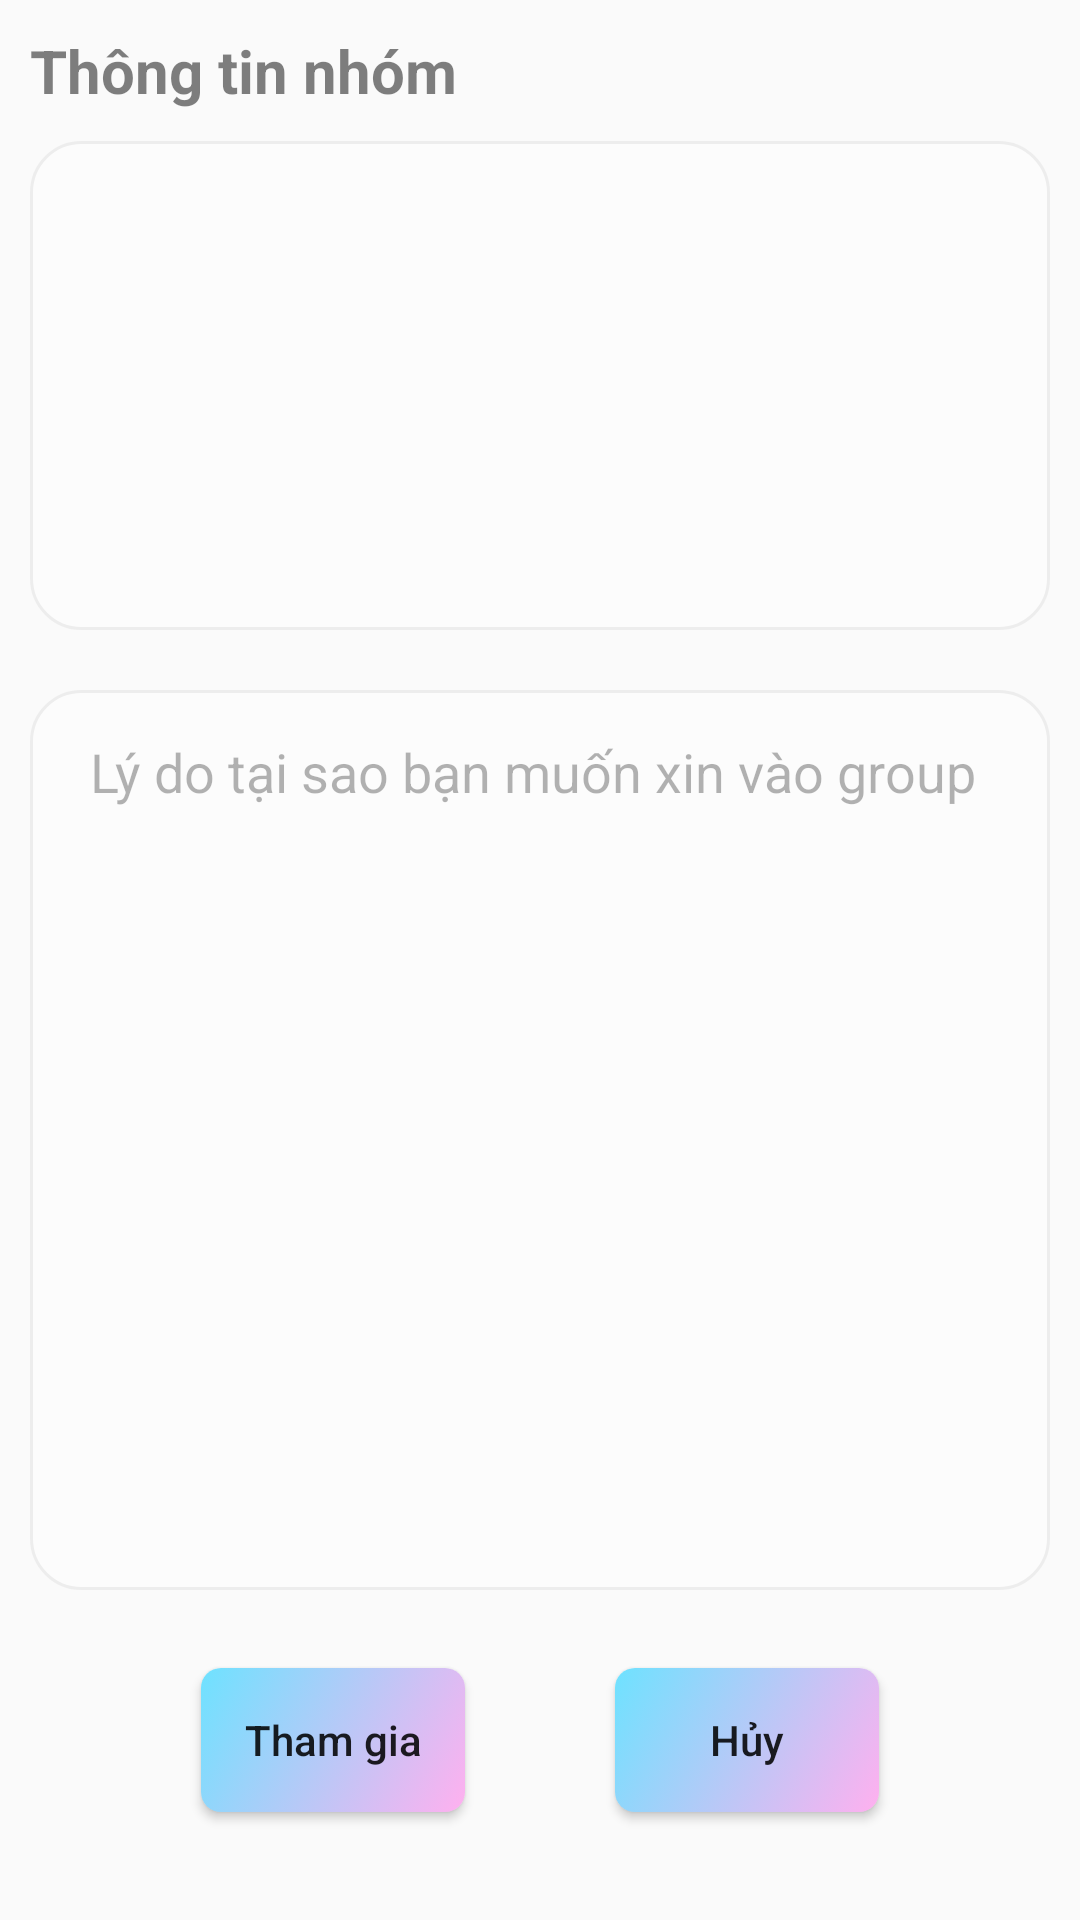

Here is an Android app screen rendered from its layout file. Give the layout XML and the strings, colors and styles it references.
<!-- AndroidManifest.xml: application theme AppTheme -->
<!-- res/layout/join_group_layout.xml -->
<?xml version="1.0" encoding="utf-8"?>
<LinearLayout
    xmlns:android="http://schemas.android.com/apk/res/android"
    xmlns:app="http://schemas.android.com/apk/res-auto"
    xmlns:tools="http://schemas.android.com/tools"
    android:layout_width="match_parent"
    android:layout_height="match_parent"
    tools:context=".JoinGroupActivity"
    android:orientation="vertical"
    android:padding="10dp">

    //Group infomation
    <LinearLayout
        android:layout_width="match_parent"
        android:layout_height="0dp"
        android:layout_weight="2"
        android:layout_marginBottom="20dp"
        android:alpha="0.5"
        android:orientation="vertical">
        <TextView
            android:layout_width="wrap_content"
            android:layout_height="wrap_content"
            android:paddingBottom="10dp"
            android:text="Thông tin nhóm"
            android:textColor="@color/textColor"
            android:textSize="60px"
            android:textStyle="bold" />
        <TextView
            android:id="@+id/txtGroupInfo"
            android:layout_width="match_parent"
            android:layout_height="match_parent"
            android:background="@drawable/my_border"
            android:padding="15dp"/>

    </LinearLayout>

    //Reson to join the group
    <LinearLayout
        android:layout_width="match_parent"
        android:layout_height="0dp"
        android:layout_weight="3"
        android:alpha="0.5"
        android:background="@drawable/my_border">
        <EditText
            android:id="@+id/edtGroupJoin"
            android:layout_width="match_parent"
            android:layout_height="wrap_content"
            android:paddingTop="15dp"
            android:paddingLeft="20dp"
            android:paddingRight="20dp"
            android:hint="@string/hintJoinGroup"
            android:backgroundTint="#00000000" />

    </LinearLayout>

    //button
    <LinearLayout
        android:layout_width="match_parent"
        android:layout_height="0dp"
        android:layout_weight="1"
        android:gravity="center">

        <Button
            android:id="@+id/btnJoin"
            style="@style/JoinGroupButtonStyle"
            android:text="@string/btnJoin"
            android:layout_marginRight="50dp" />
        <Button
            android:id="@+id/btnCancel"
            style="@style/JoinGroupButtonStyle"
            android:text="@string/btnCancel"
            android:textAllCaps="false"/>

    </LinearLayout>

</LinearLayout>
<!-- resources referenced by this layout -->
<resources>
  <color name="textColor">#000000</color>
      //bg gradient main
  <!-- drawable my_border (drawable) -->
  <?xml version="1.0" encoding="utf-8"?>
  <shape xmlns:android="http://schemas.android.com/apk/res/android">
      <solid android:color="@android:color/white"/>
      <stroke
          android:width="1dp"
          android:color="#E1E1E1" />
  
      <corners android:radius="50px"></corners>
  </shape>
  <string name="btnCancel">Hủy</string>
  <string name="btnJoin">Tham gia</string>
  <string name="hintJoinGroup">Lý do tại sao bạn muốn xin vào group</string>
  
      //create group
  <style name="JoinGroupButtonStyle">
          <item name="android:layout_width">wrap_content</item>
          <item name="android:layout_height">wrap_content</item>
          <item name="android:textAllCaps">false</item>
          <item name="android:background">@drawable/button_effect</item>
  
      </style>
  <style name="AppTheme" parent="Theme.AppCompat.Light.DarkActionBar">
          
          <item name="colorPrimary">@color/colorPrimary</item>
          <item name="colorPrimaryDark">@color/colorPrimaryDark</item>
          <item name="colorAccent">@color/colorAccent</item>
      </style>
      
  
      //Màn hình join group
  <!-- drawable button_effect (drawable) -->
  <?xml version="1.0" encoding="utf-8"?>
  <selector xmlns:android="http://schemas.android.com/apk/res/android">
      <item android:state_pressed="true" >
          <color android:color="@color/endColor"/>
      </item>
      <item>
          <shape>
              <gradient
                  android:type="linear"
                  android:angle="135"
                  android:startColor="@color/endColor"
                  android:endColor="@color/startColor"/>
              <corners android:radius="20px"></corners>
          </shape>
  
      </item>
  </selector>
  <color name="colorPrimary">#6200EE</color>
  <color name="colorPrimaryDark">#3700B3</color>
  <color name="colorAccent">#03DAC5</color>
  <color name="endColor">#FFB0EF</color>
  <color name="startColor">#6EE2FF</color>
</resources>
